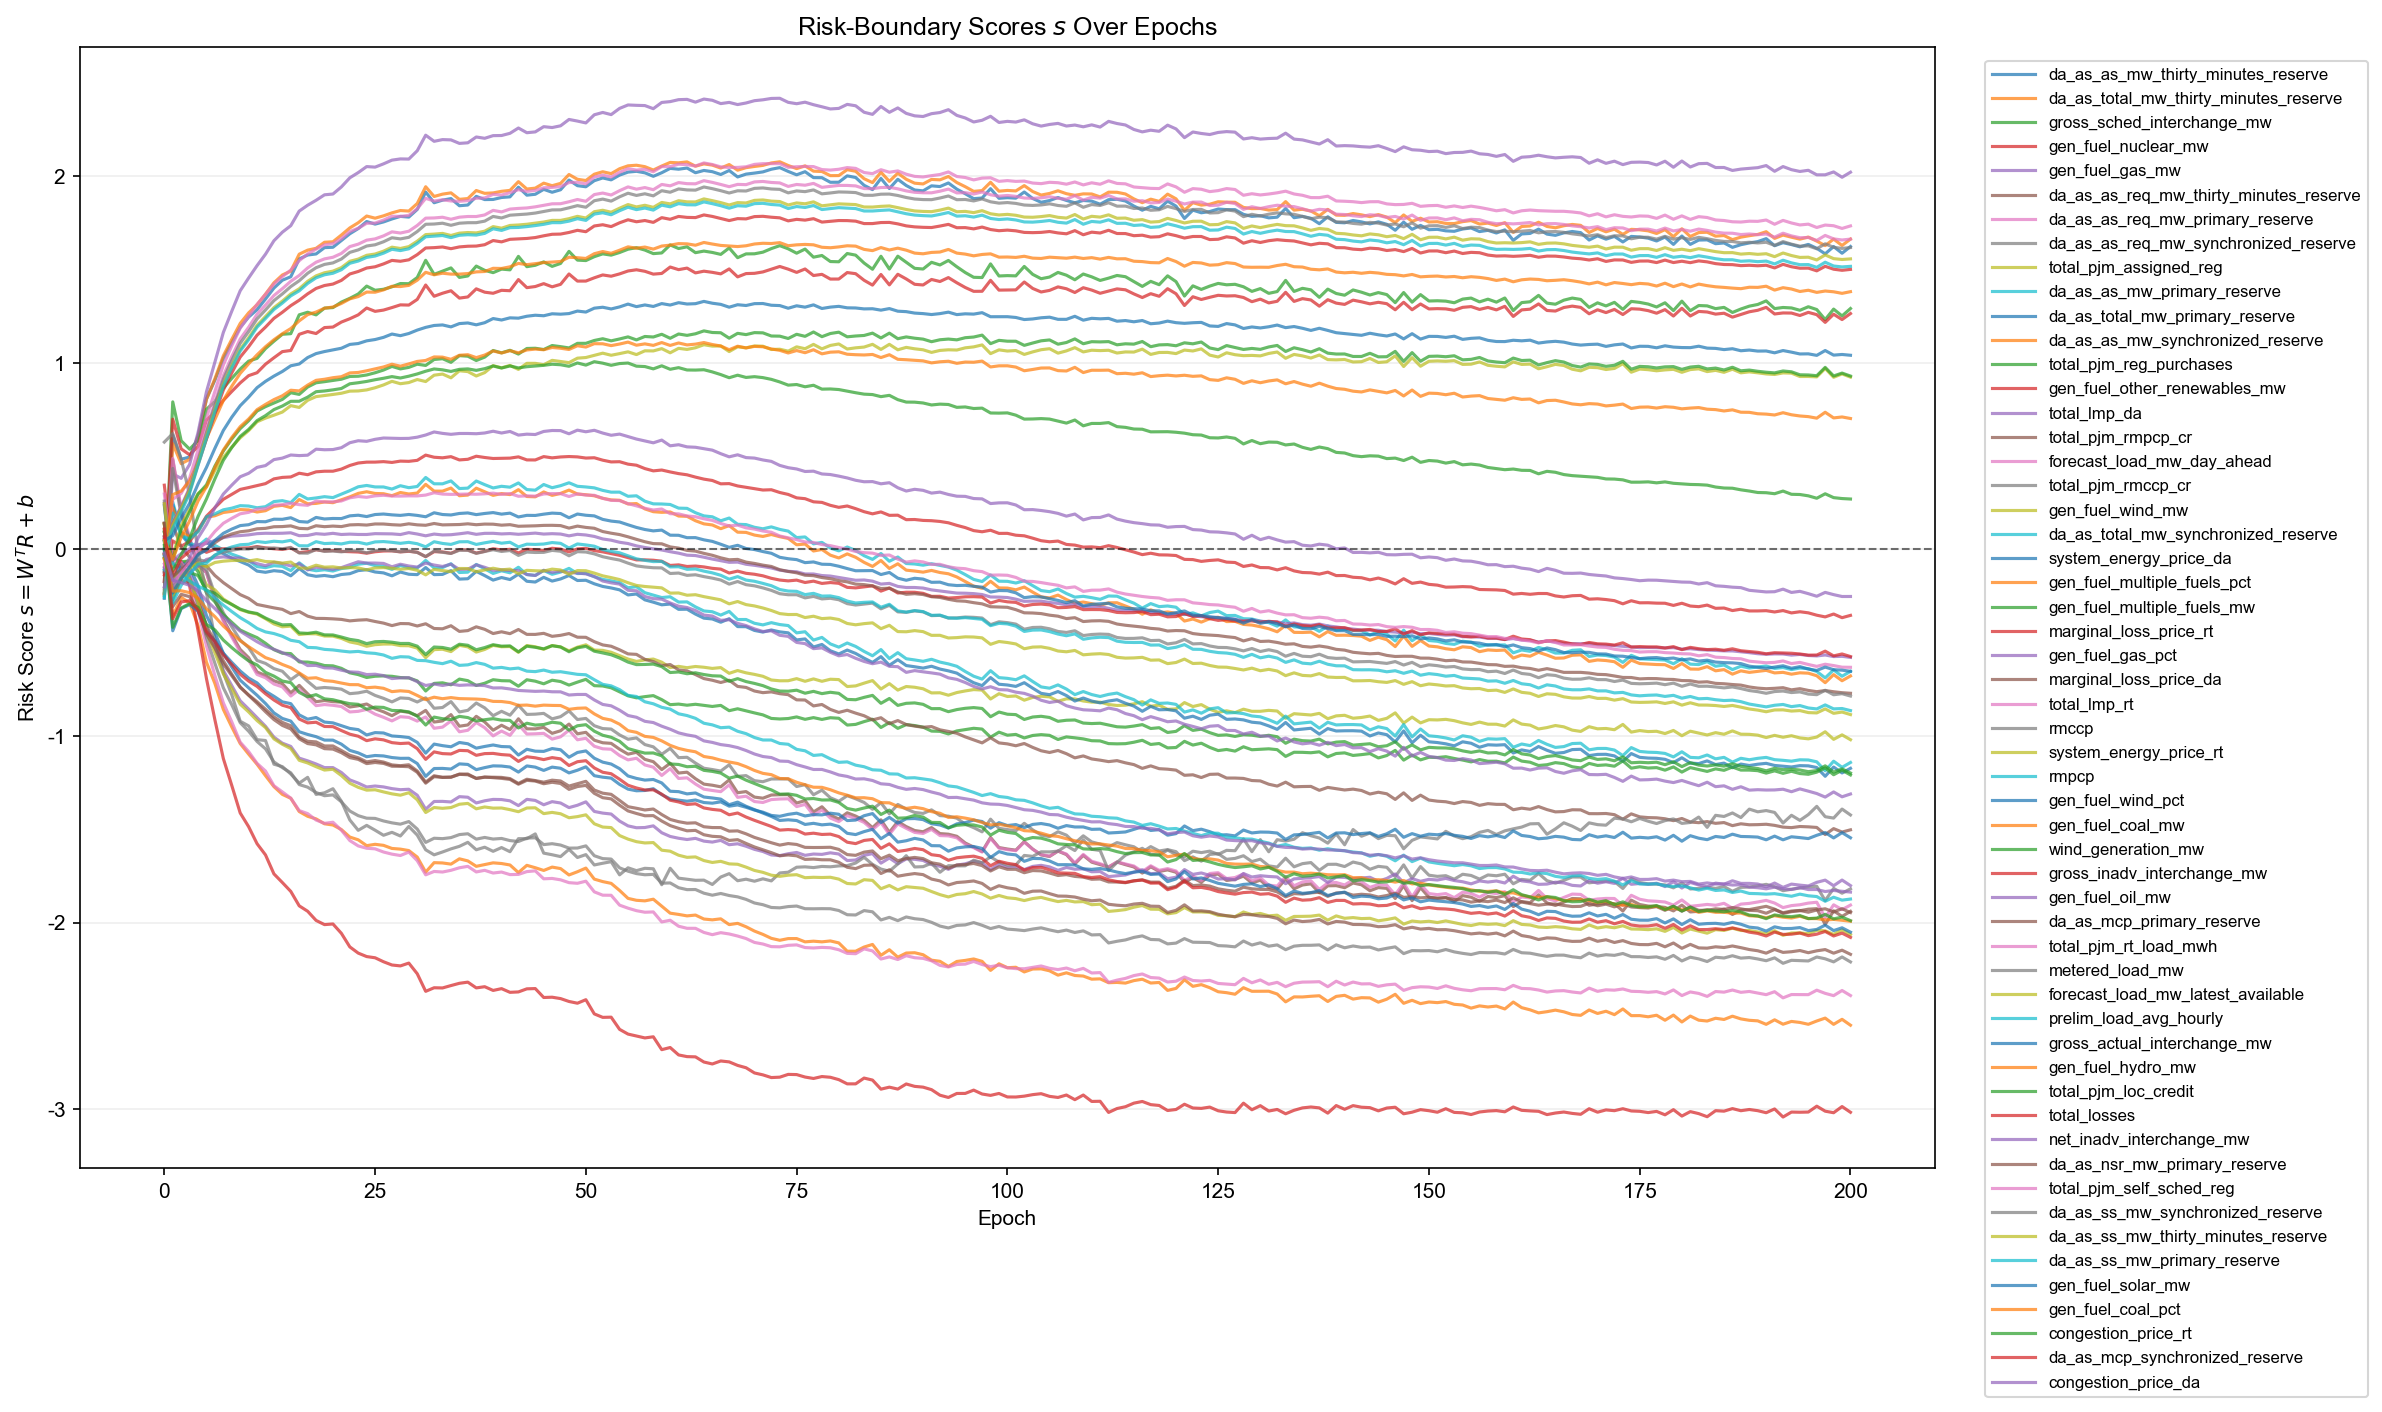

Values plotted in this chart, from the file beside it:
epoch, feature_index, feature, gate_logit
0, 1, da_as_as_mw_thirty_minutes_reserve, -0.2621
0, 2, da_as_total_mw_thirty_minutes_reserve, -0.2448
0, 3, gross_sched_interchange_mw, -0.229
0, 4, gen_fuel_nuclear_mw, -0.1717
0, 5, gen_fuel_gas_mw, -0.212
0, 6, da_as_as_req_mw_thirty_minutes_reserve, -0.1725
0, 7, da_as_as_req_mw_primary_reserve, -0.1235
0, 8, da_as_as_req_mw_synchronized_reserve, -0.1224
0, 9, total_pjm_assigned_reg, 0.1342
0, 10, da_as_as_mw_primary_reserve, -0.2462
0, 11, da_as_total_mw_primary_reserve, -0.2347
0, 12, da_as_as_mw_synchronized_reserve, -0.2373
0, 13, total_pjm_reg_purchases, 0.1376
0, 14, gen_fuel_other_renewables_mw, -0.1365
0, 15, total_lmp_da, 0.2469
0, 16, total_pjm_rmpcp_cr, -0.1171
0, 17, forecast_load_mw_day_ahead, -0.09951
0, 18, total_pjm_rmccp_cr, 0.5753
0, 19, gen_fuel_wind_mw, 0.1075
0, 20, da_as_total_mw_synchronized_reserve, -0.2564
0, 21, system_energy_price_da, 0.2346
0, 22, gen_fuel_multiple_fuels_pct, 0.1382
0, 23, gen_fuel_multiple_fuels_mw, 0.0947
0, 24, marginal_loss_price_rt, 0.3443
0, 25, gen_fuel_gas_pct, -0.2007
0, 26, marginal_loss_price_da, 0.142
0, 27, total_lmp_rt, 0.2969
0, 28, rmccp, 0.2592
0, 29, system_energy_price_rt, 0.2446
0, 30, rmpcp, -0.1092
0, 31, gen_fuel_wind_pct, 0.06791
0, 32, gen_fuel_coal_mw, -0.05058
0, 33, wind_generation_mw, 0.09137
0, 34, gross_inadv_interchange_mw, -0.02291
0, 35, gen_fuel_oil_mw, 0.056
0, 36, da_as_mcp_primary_reserve, 0.1392
0, 37, total_pjm_rt_load_mwh, -0.03009
0, 38, metered_load_mw, -0.03904
0, 39, forecast_load_mw_latest_available, -0.02137
0, 40, prelim_load_avg_hourly, -0.02979
0, 41, gross_actual_interchange_mw, 0.04638
0, 42, gen_fuel_hydro_mw, 0.0512
0, 43, total_pjm_loc_credit, -0.04733
0, 44, total_losses, 0.0674
0, 45, net_inadv_interchange_mw, -0.09758
0, 46, da_as_nsr_mw_primary_reserve, -0.02552
0, 47, total_pjm_self_sched_reg, -0.07827
0, 48, da_as_ss_mw_synchronized_reserve, 0.03946
0, 49, da_as_ss_mw_thirty_minutes_reserve, 0.04632
0, 50, da_as_ss_mw_primary_reserve, 0.004131
0, 51, gen_fuel_solar_mw, -0.007471
0, 52, gen_fuel_coal_pct, -0.05066
0, 53, congestion_price_rt, 0.02176
0, 54, da_as_mcp_synchronized_reserve, 0.1091
0, 55, congestion_price_da, -0.01946
1, 1, da_as_as_mw_thirty_minutes_reserve, 0.6117
1, 2, da_as_total_mw_thirty_minutes_reserve, 0.5673
1, 3, gross_sched_interchange_mw, 0.7909
1, 4, gen_fuel_nuclear_mw, 0.698
1, 5, gen_fuel_gas_mw, 0.405
... 10,995 more rows
